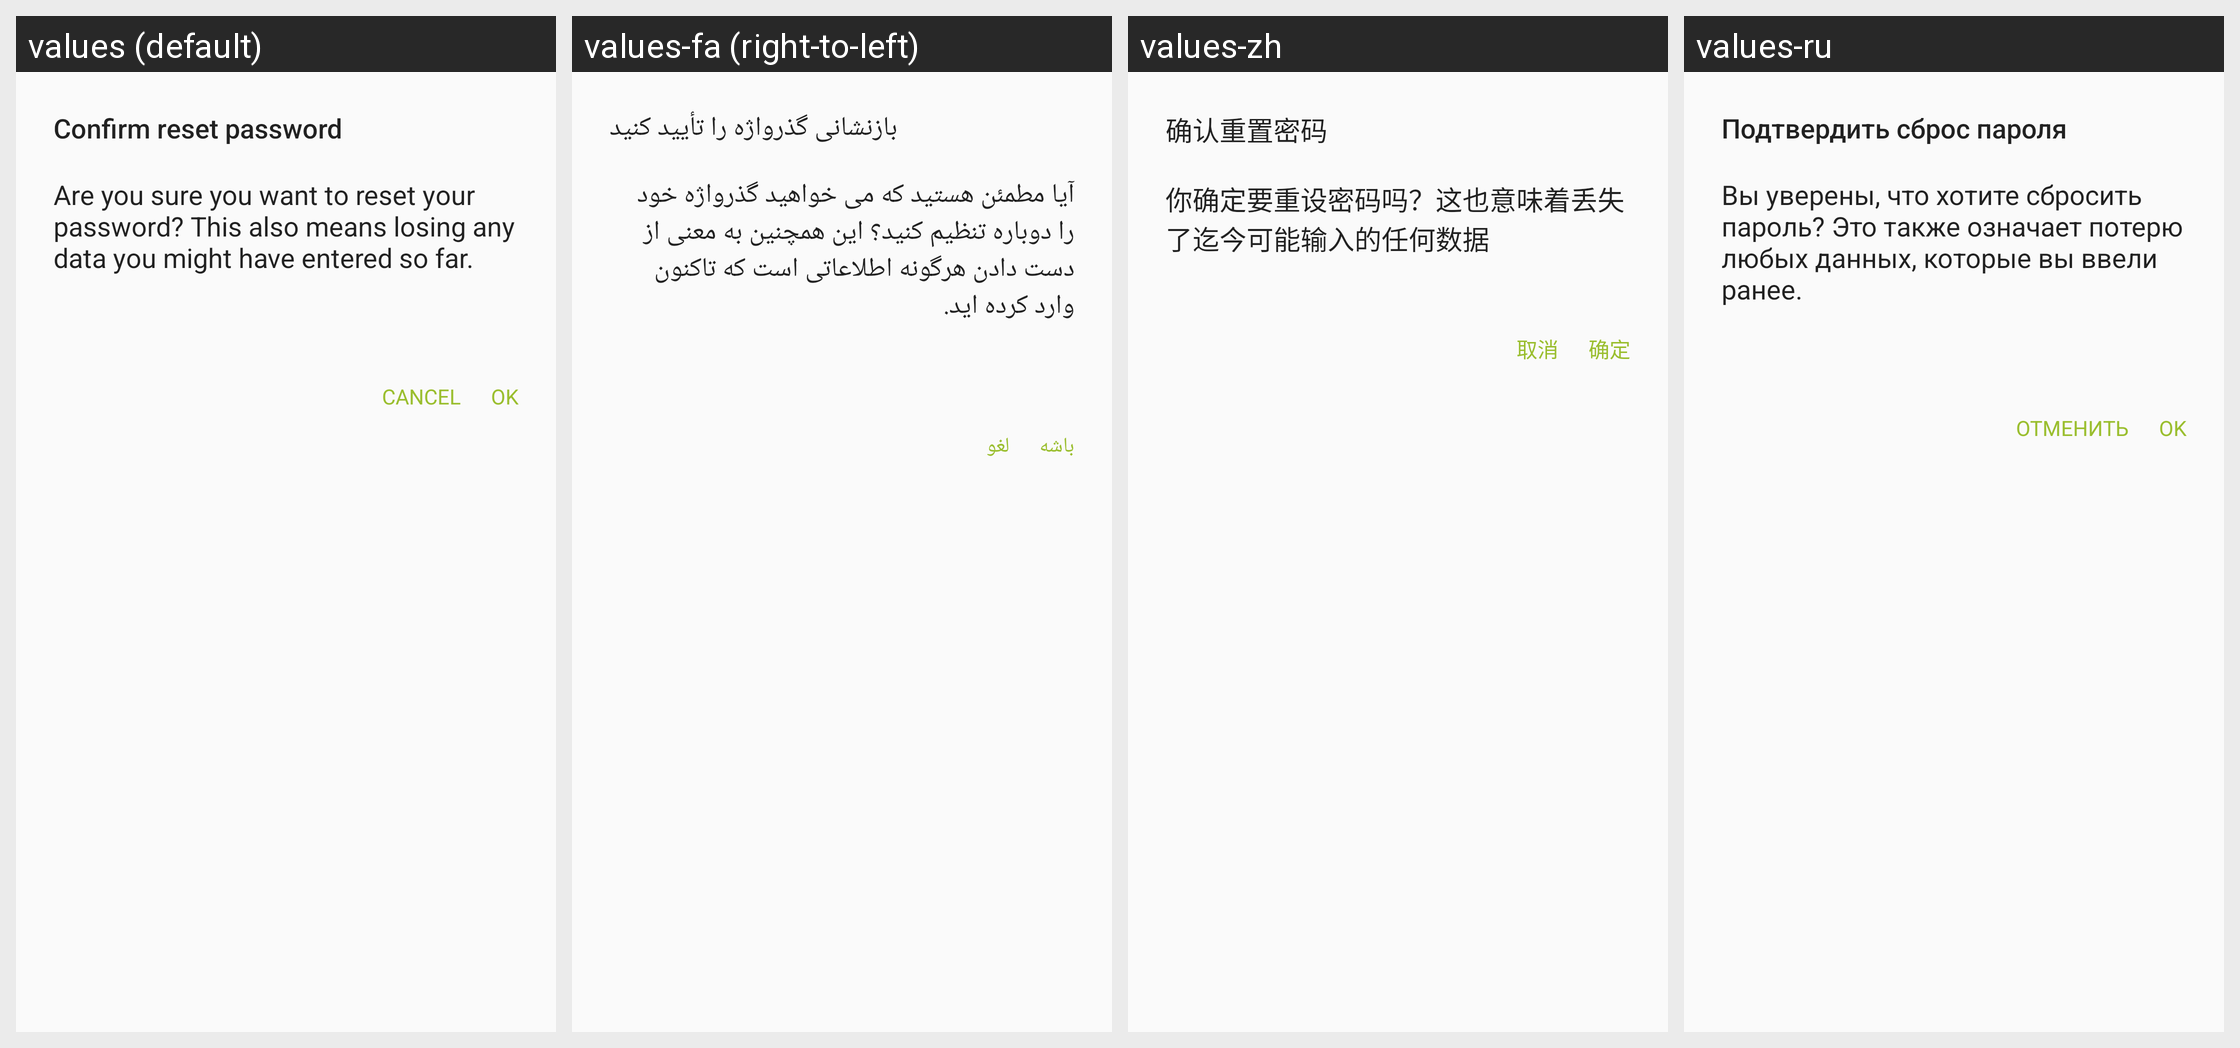

Translations of the strings shown on this Android screen, per locale in the grid:
Android screen res/layout/account_reset_password_alert.xml rendered under 4 locales, left to right: values (default), values-fa (right-to-left), values-zh, values-ru. Device: Nexus 5 (rendered at 1080×1920; each locale shown at half size, 540×960, under a caption strip naming it); theme UmbrellaTheme.
Other locales in the repository, not shown: values-ar, values-es, values-fr, values-zh-rKH, values-zh-rTW.
Strings drawn on this screen, with the default value and each locale's value (text and hints the layout hard-codes, and strings that could not be matched under every locale, appear in the picture but are not listed):

reset_password_title
  values: Confirm reset password
  values-fa: بازنشانی گذرواژه را تأیید کنید
  values-zh: 确认重置密码
  values-ru: Подтвердить сброс пароля

reset_password_text
  values: Are you sure you want to reset your password? This also means losing any data you might have entered so far.
      
  values-fa: آیا مطمئن هستید که می خواهید گذرواژه خود را دوباره تنظیم کنید؟ این همچنین به معنی از دست دادن هرگونه اطلاعاتی است که تاکنون وارد کرده اید.
      
  values-zh: 你确定要重设密码吗？这也意味着丢失了迄今可能输入的任何数据
  values-ru: Вы уверены, что хотите сбросить пароль? Это также означает потерю любых данных, которые вы ввели ранее. 
      

cancel
  values: CANCEL
  values-fa: لغو
  values-zh: 取消
  values-ru: ОТМЕНИТЬ

ok
  values: OK
  values-fa: باشه
  values-zh: 确定
  values-ru: OK
